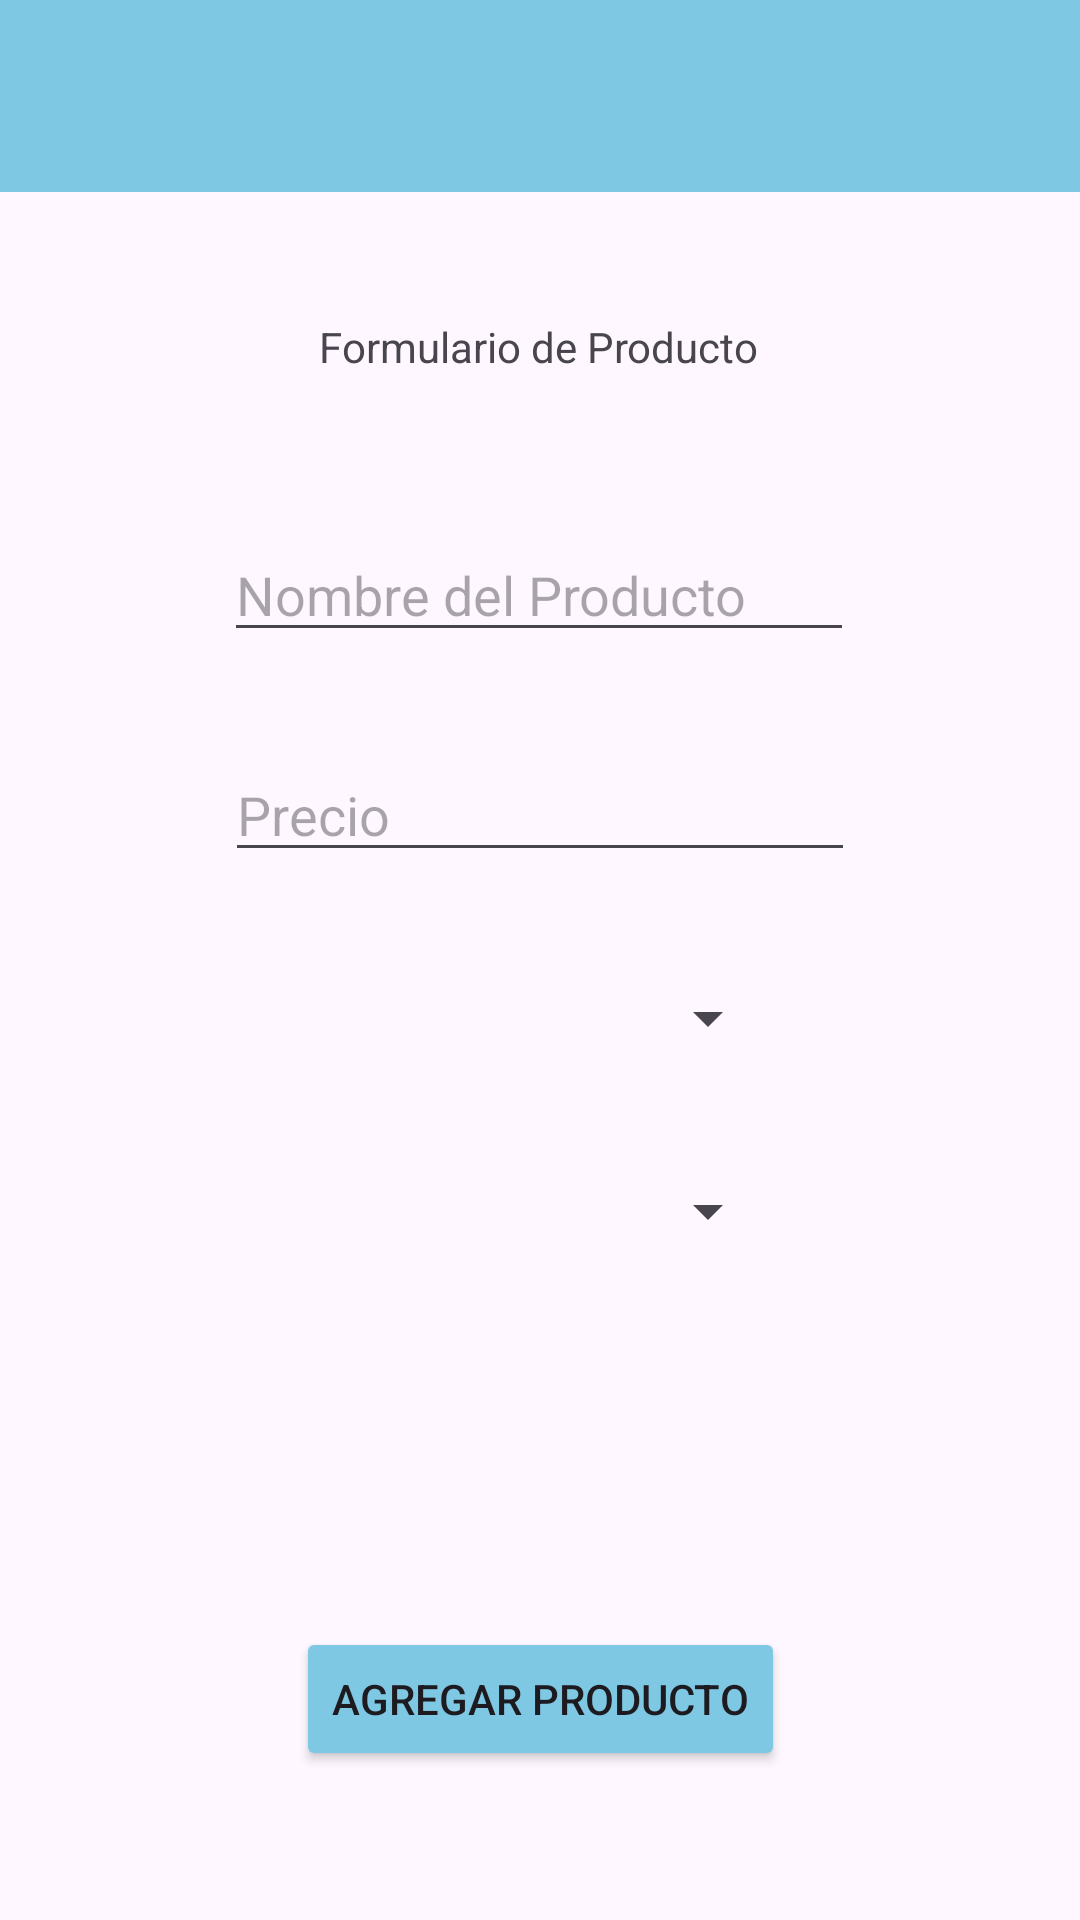

Write the Android layout XML for this screen, with the resource values it uses.
<!-- AndroidManifest.xml: application theme Theme.Practica01MendozaReyesAngelEmanuel -->
<!-- res/layout/activity_formulario.xml -->
<?xml version="1.0" encoding="utf-8"?>
<androidx.constraintlayout.widget.ConstraintLayout xmlns:android="http://schemas.android.com/apk/res/android"
    xmlns:app="http://schemas.android.com/apk/res-auto"
    xmlns:tools="http://schemas.android.com/tools"
    android:layout_width="match_parent"
    android:layout_height="match_parent"
    android:background="@drawable/degradado"
    tools:context=".FormularioActivity">

    <androidx.appcompat.widget.Toolbar
        android:id="@+id/barraFormulario"
        android:layout_width="match_parent"
        android:layout_height="wrap_content"
        android:background="#7EC8E3"
        android:minHeight="?attr/actionBarSize"
        android:theme="?attr/actionBarTheme"
        tools:ignore="MissingConstraints" />

    <TextView
        android:id="@+id/txtTitulo4"
        android:layout_width="wrap_content"
        android:layout_height="wrap_content"
        android:layout_marginStart="176dp"
        android:layout_marginTop="42dp"
        android:layout_marginEnd="177dp"
        android:text="Formulario de Producto"
        app:layout_constraintEnd_toEndOf="parent"
        app:layout_constraintStart_toStartOf="parent"
        app:layout_constraintTop_toBottomOf="@+id/barraFormulario" />

    <EditText
        android:id="@+id/edtNombreProducto"
        android:layout_width="wrap_content"
        android:layout_height="wrap_content"
        android:layout_marginStart="100dp"
        android:layout_marginTop="51dp"
        android:layout_marginEnd="101dp"
        android:ems="10"
        android:hint="Nombre del Producto"
        android:inputType="text"
        app:layout_constraintEnd_toEndOf="parent"
        app:layout_constraintStart_toStartOf="parent"
        app:layout_constraintTop_toBottomOf="@+id/txtTitulo4" />

    <EditText
        android:id="@+id/edtPrecio"
        android:layout_width="wrap_content"
        android:layout_height="wrap_content"
        android:layout_marginStart="100dp"
        android:layout_marginTop="32dp"
        android:layout_marginEnd="100dp"
        android:ems="10"
        android:hint="Precio"
        android:inputType="numberDecimal"
        app:layout_constraintEnd_toEndOf="parent"
        app:layout_constraintStart_toStartOf="parent"
        app:layout_constraintTop_toBottomOf="@+id/edtNombreProducto" />

    <Spinner
        android:id="@+id/spCategorias"
        android:layout_width="191dp"
        android:layout_height="32dp"
        android:layout_marginStart="100dp"
        android:layout_marginTop="32dp"
        android:layout_marginEnd="100dp"
        app:layout_constraintBottom_toBottomOf="parent"
        app:layout_constraintEnd_toEndOf="parent"
        app:layout_constraintHorizontal_bias="1.0"
        app:layout_constraintStart_toStartOf="parent"
        app:layout_constraintTop_toBottomOf="@+id/edtPrecio"
        app:layout_constraintVertical_bias="0.002" />

    <Spinner
        android:id="@+id/spMarcas"
        android:layout_width="191dp"
        android:layout_height="32dp"
        android:layout_marginStart="100dp"
        android:layout_marginTop="32dp"
        android:layout_marginEnd="100dp"
        app:layout_constraintBottom_toBottomOf="parent"
        app:layout_constraintEnd_toEndOf="parent"
        app:layout_constraintHorizontal_bias="1.0"
        app:layout_constraintStart_toStartOf="parent"
        app:layout_constraintTop_toBottomOf="@+id/spCategorias"
        app:layout_constraintVertical_bias="0.002" />

    <Button
        android:id="@+id/btnAgregarProducto"
        android:layout_width="wrap_content"
        android:layout_height="wrap_content"
        android:layout_marginStart="100dp"
        android:layout_marginEnd="100dp"
        android:backgroundTint="#7EC8E3"
        android:text="Agregar Producto"
        app:layout_constraintBottom_toBottomOf="parent"
        app:layout_constraintEnd_toEndOf="parent"
        app:layout_constraintHorizontal_bias="0.495"
        app:layout_constraintStart_toStartOf="parent"
        app:layout_constraintTop_toTopOf="parent"
        app:layout_constraintVertical_bias="0.916" />

</androidx.constraintlayout.widget.ConstraintLayout>
<!-- resources referenced by this layout -->
<resources>
  <style name="Theme.Practica01MendozaReyesAngelEmanuel" parent="Base.Theme.Practica01MendozaReyesAngelEmanuel" />
  <style name="Base.Theme.Practica01MendozaReyesAngelEmanuel" parent="Theme.Material3.DayNight.NoActionBar">
          
          
      </style>
</resources>
